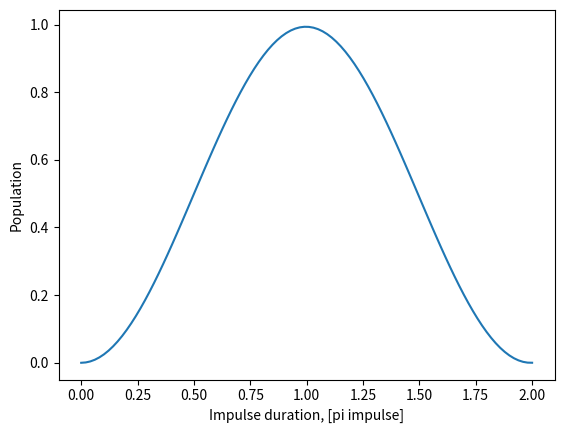

The matplotlib source for this figure:
# 2D for freq width

import numpy as np 
import matplotlib.pyplot as plt
from scipy.integrate import solve_ivp
from scipy.optimize import curve_fit


def F(t0, t, Dt):
    sg = Dt/2.355
    R = np.exp(-(t-(t0+Dt/2))**2/2/sg**2)
    return 1

def Rim3M(t, c, z, vz, t0, Dt, a, ph, vz0):
    
    detPh = -keff*z + dw0*t + np.pi*a*t0**2 + ph

    M = np.zeros((2,2), dtype = complex)

    M[0,0] = 1j * (Wg*F(t0, t, Dt))**2/2/D
    M[0,1] = 1j * (W0*F(t0, t, Dt))/2 * np.exp(1j*detPh)
    M[1,0] = 1j * (W0*F(t0, t, Dt))/2 * np.exp(-1j*detPh)
    M[1,1] = 1j * (We*F(t0, t, Dt))**2/2/D

    return M@c

def RiM3(c0, t0, z, vz, Dt, a, ph, vz0):

    # переводим комплексное состояние в вещественный вектор
    y0 = np.concatenate([c0.real, c0.imag])

    # определяем реальную систему уравнений
    def fun_real(t, y):
        c = y[:2] + 1j * y[2:]                # восстанавливаем комплекс
        dc = Rim3M(t, c, z, vz, t0, Dt, a, ph, vz0)
        return np.concatenate([dc.real, dc.imag])  # возвращаем real + imag

    # решаем
    sol = solve_ivp(fun_real, (t0, t0 + Dt), y0, t_eval=None,
                    method='DOP853', rtol=1e-8, atol=1e-10)

    # финальное комплексное состояние
    c_end = sol.y[:2, -1] + 1j * sol.y[2:, -1]

    return c_end

def test(ty):
    ty_r = np.linspace(0, 4*ty, 100)
    P2 = []
    for tyi in ty_r:
        c0 = np.array([1,0], dtype=complex)
        c = RiM3(c0, 0, 0, v_s, tyi, 25e6, 0, 0)
        P = np.abs(c)**2
        P2.append(P[1])

    plt.plot(ty_r/2/ty, P2)
    plt.xlabel("Impulse duration, [pi impulse]")
    plt.ylabel("Population")
    plt.show()

# constants
c = 3e8
mRb = 1.46e-25
h_ = 1.054571817e-34
kb = 1.38e-23
Y = 2*np.pi*6.06e6
lam = 780e-9
keff = 2*2*np.pi/lam
w0 = 6.8*1e9*2*np.pi # частота сверхтонкого перехода
v_s = keff*h_/mRb/2 # переданная фотонами половина скорость

# experimental parameters
g = 9.81459
ty = 20e-6 # pi/2 impulse duration
# a1 = 500000. # start chirp # 210 mks
# a2 = 50500000. # # end chirp # 210 mks
a1 = 25.050e6 # start chirp # 210 mks
a2 = 25.225e6 # # end chirp # 210 mks
na = 100# chirp points
a_range = np.linspace(a1, a2, na)
x0 = a_range[0]
nT = 300
Dw = 1/ty # Raman pi/2 pulse width
Dv = Dw*c/(keff*c) # cutted speed width
W0 = np.pi/2/ty # Rabi freq 78539
T = 5e-3 # between impulse
v0z = 0 #-v_s # начальное смещение по вертикальной скорости
dw0 = 0 # start laser detuning
n = 1000 # количество рассчётных точек
Wg, We = 5e6, 3.5e6 # dynamic start AC shifts
D = 1e9
T_K = 5.5e-6
v_spread = 2*np.sqrt(3*kb*T_K/mRb)


print(keff*h_/mRb*keff/W0/2)
#print(keff*g/2/np.pi, "a0")
print(keff*g/2/np.pi*1e-6)
print(np.sqrt(3*kb*T_K/mRb)*1e3)
print(dw0)

test(ty)
